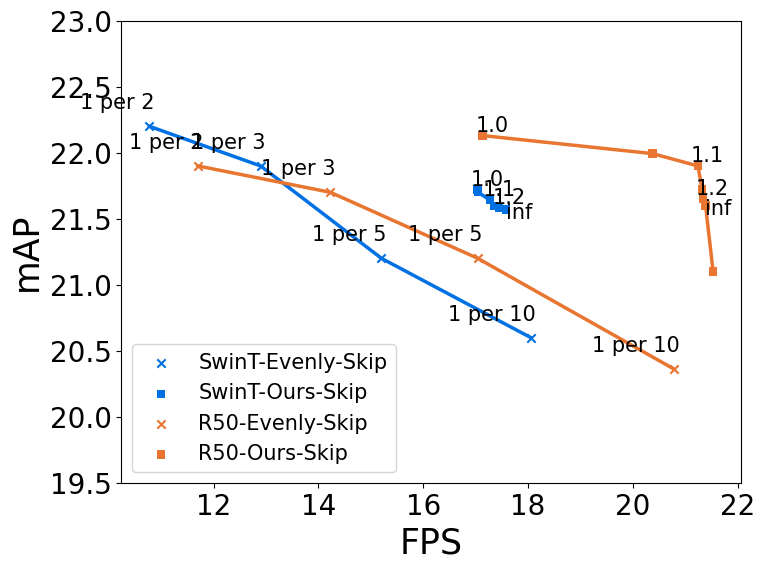
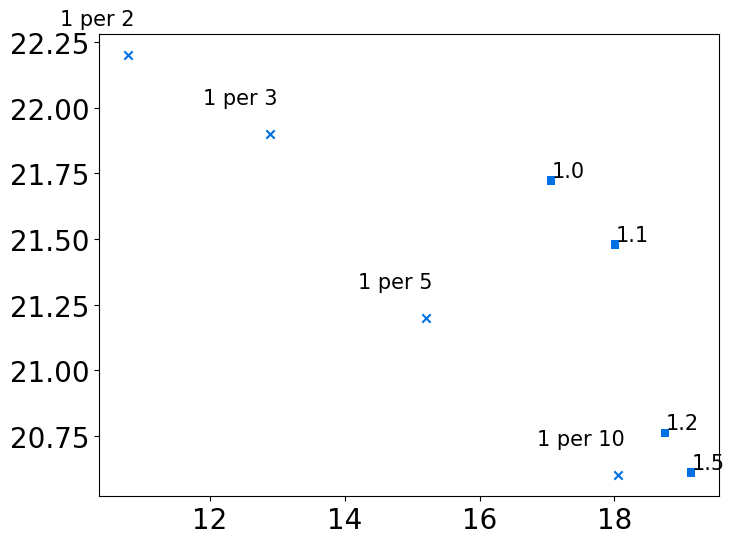

Python code for these plots, in order: (Note: this script raises an exception after producing the figures.)
import matplotlib.pyplot as plt

# Data
fixed_tau1 = {
    'SwinT-Evenly-Skip': {'FPS': [10.77731375, 12.89698533, 15.20334474, 18.05],
                          'mAP': [22.2, 21.9, 21.2, 20.6],
                          'labels': ['1 per 2', '1 per 3', '1 per 5', '1 per 10']},
    'SwinT-Ours-Skip': {'FPS': [17.03577513, 17.05, 17.27, 17.35, 17.45, 17.58],
                   'mAP': [21.72240454, 21.7, 21.64097137, 21.59528936, 21.58, 21.57],
                   'labels': ['1.0', '1.05', '1.1', '1.15', '1.2', 'inf']},
    'R50-Evenly-Skip': {'FPS': [11.7, 14.23, 17.03940362, 20.79],
                        'mAP': [21.9, 21.7, 21.2, 20.36],
                        'labels': ['1 per 2', '1 per 3', '1 per 5', '1 per 10']},
    'R50-Ours-Skip': {'FPS': [17.13, 20.3757764, 21.24, 21.32334531, 21.33553635, 21.38735984, 21.53075926],
                 'mAP': [22.13, 21.99322769, 21.9, 21.72173945, 21.65, 21.6, 21.1],
                   'labels': ['1.0', '1.05', '1.1', '1.15', '1.2', 'inf']},
}
fixed_tau2 = {
    'SwinT-Evenly-Skip': {'FPS': [10.77731375, 12.89698533, 15.20334474, 18.05],
                          'mAP': [22.2, 21.9, 21.2, 20.6],
                          'labels': ['1 per 2', '1 per 3', '1 per 5', '1 per 10']},
    'SwinT-Ours-Skip': {'FPS': [17.0575693, 18.00680272, 18.74853527, 19.13875598],
                   'mAP': [21.72262772, 21.47892495, 20.7605992, 20.61],
                   'labels': ['1.0', '1.1', '1.2', '1.5', 'inf']},
    'R50-Evenly-Skip': {'FPS': [11.7, 14.23, 17.03940362, 20.79],
                        'mAP': [21.9, 21.7, 21.2, 20.36],
                         'labels': ['1 per 2', '1 per 3', '1 per 5', '1 per 10']},
    'R50-Ours-Skip': {'FPS': [20.9, 21.24150894, 21.51944298, 22.01115891, 23.0606317],
                 'mAP': [22.02, 21.85940011, 21.58647527, 21.05755933, 19.83],
                   'labels': ['1.0', '1.1', '1.2', '1.5', 'inf']},
}

# Set the style to Apple Keynote style
plt.style.use('default')  # Reset to default style first
plt.style.use({
    'font.family': 'serif',
    'font.serif': 'Times New Roman',
    'font.size': 20
})


# Create a single scatter plot
fig, ax = plt.subplots(figsize=(8, 6))
# fig.suptitle('Scatter Plot of FPS vs mAP (Keynote Style)')

# Plot each scatter plot with consistent colors and markers
for (name, values) in fixed_tau1.items():
    if 'SwinT' in name:
        # color = '#6F777D'  # Light gray-blue for SwinT
        color = '#0071E3'
    else:
        color = '#E87530'  # Burnt orange for R50
    
    if 'Evenly-Skip' in name:
        marker = 'x'
    else:
        marker = 's'
    
    # ax.scatter(values['FPS'], values['mAP'], label=name, color=color, marker=marker, alpha=alpha, edgecolors='none')
    ax.scatter(values['FPS'], values['mAP'], label=name, color=color, marker=marker, edgecolors='none')
    # Adding labels
    if 'Evenly-Skip' in name:
        offset = 0.1
        for i, label in enumerate(values['labels']):
            ax.text(values['FPS'][i] + offset, values['mAP'][i] + offset, label, fontsize=15, ha='right', va='bottom')
    else:
        offset = 0.1
        for i, label in enumerate(values['labels']):
        	if label in ['1.0', '1.1', '1.2']:
        		ax.text(values['FPS'][i] + 5*offset, values['mAP'][i], label, fontsize=15, ha='right', va='bottom')
        	elif label == 'inf':
        		ax.text(values['FPS'][i] + 5*offset, values['mAP'][i]-offset, label, fontsize=15, ha='right', va='bottom')


# Adding lines
ax.plot(fixed_tau1['SwinT-Evenly-Skip']['FPS'], fixed_tau1['SwinT-Evenly-Skip']['mAP'], linestyle='-', color='#0071E3', alpha=1.0, linewidth=2.5)
ax.plot(fixed_tau1['R50-Evenly-Skip']['FPS'], fixed_tau1['R50-Evenly-Skip']['mAP'], linestyle='-', color='#E87530', alpha=1.0, linewidth=2.5)
ax.plot(fixed_tau1['SwinT-Ours-Skip']['FPS'], fixed_tau1['SwinT-Ours-Skip']['mAP'], linestyle='-', color='#0071E3', alpha=1.0, linewidth=2.5)
ax.plot(fixed_tau1['R50-Ours-Skip']['FPS'], fixed_tau1['R50-Ours-Skip']['mAP'], linestyle='-', color='#E87530', alpha=1.0, linewidth=2.5)

# Adding labels and title
ax.set_xlabel('FPS', fontname='Times New Roman', fontsize=25)
ax.set_ylabel('mAP', fontname='Times New Roman', fontsize=25)

# Setting y-axis range
ax.set_ylim(19.5, 23)

# Adding a legend
ax.legend(fontsize=15)

# Save the figure as PDF and PNG
plt.savefig('fig_FixedTau1.pdf', format='pdf', bbox_inches='tight')
plt.savefig('fig_FixedTau1.png', format='png', bbox_inches='tight')


# Create a single scatter plot
fig, ax = plt.subplots(figsize=(8, 6))
# fig.suptitle('Scatter Plot of FPS vs mAP (Keynote Style)')

# Plot each scatter plot with consistent colors and markers
for (name, values) in fixed_tau2.items():
    if 'SwinT' in name:
        # color = '#6F777D'  # Light gray-blue for SwinT
        color = '#0071E3'
    else:
        color = '#E87530'  # Burnt orange for R50
    
    if 'Evenly-Skip' in name:
        marker = 'x'
    else:
        marker = 's'
    
    # ax.scatter(values['FPS'], values['mAP'], label=name, color=color, marker=marker, alpha=alpha, edgecolors='none')
    ax.scatter(values['FPS'], values['mAP'], label=name, color=color, marker=marker, edgecolors='none')
    # Adding labels
    if 'Evenly-Skip' in name:
        offset = 0.1
        for i, label in enumerate(values['labels']):
            ax.text(values['FPS'][i] + offset, values['mAP'][i] + offset, label, fontsize=15, ha='right', va='bottom')
    else:
        offset = 0.1
        for i, label in enumerate(values['labels']):
        	if label in ['1.0', '1.1', '1.2', '1.5']:
        		ax.text(values['FPS'][i] + 5*offset, values['mAP'][i], label, fontsize=15, ha='right', va='bottom')
        	elif label == 'inf':
        		ax.text(values['FPS'][i] + 5*offset, values['mAP'][i]-offset, label, fontsize=15, ha='right', va='bottom')


# Adding lines
ax.plot(fixed_tau2['SwinT-Evenly-Skip']['FPS'], fixed_tau2['SwinT-Evenly-Skip']['mAP'], linestyle='-', color='#0071E3', alpha=1.0, linewidth=2.5)
ax.plot(fixed_tau2['R50-Evenly-Skip']['FPS'], fixed_tau2['R50-Evenly-Skip']['mAP'], linestyle='-', color='#E87530', alpha=1.0, linewidth=2.5)
ax.plot(fixed_tau2['SwinT-Ours-Skip']['FPS'], fixed_tau2['SwinT-Ours-Skip']['mAP'], linestyle='-', color='#0071E3', alpha=1.0, linewidth=2.5)
ax.plot(fixed_tau2['R50-Ours-Skip']['FPS'], fixed_tau2['R50-Ours-Skip']['mAP'], linestyle='-', color='#E87530', alpha=1.0, linewidth=2.5)

# Adding labels and title
ax.set_xlabel('FPS', fontname='Times New Roman', fontsize=25)
ax.set_ylabel('mAP', fontname='Times New Roman', fontsize=25)

# Setting y-axis range
ax.set_ylim(19.5, 23)

# Adding a legend
ax.legend(fontsize=15)

# Save the figure as PDF and PNG
plt.savefig('fig_FixedTau2.pdf', format='pdf', bbox_inches='tight')
plt.savefig('fig_FixedTau2.png', format='png', bbox_inches='tight')

